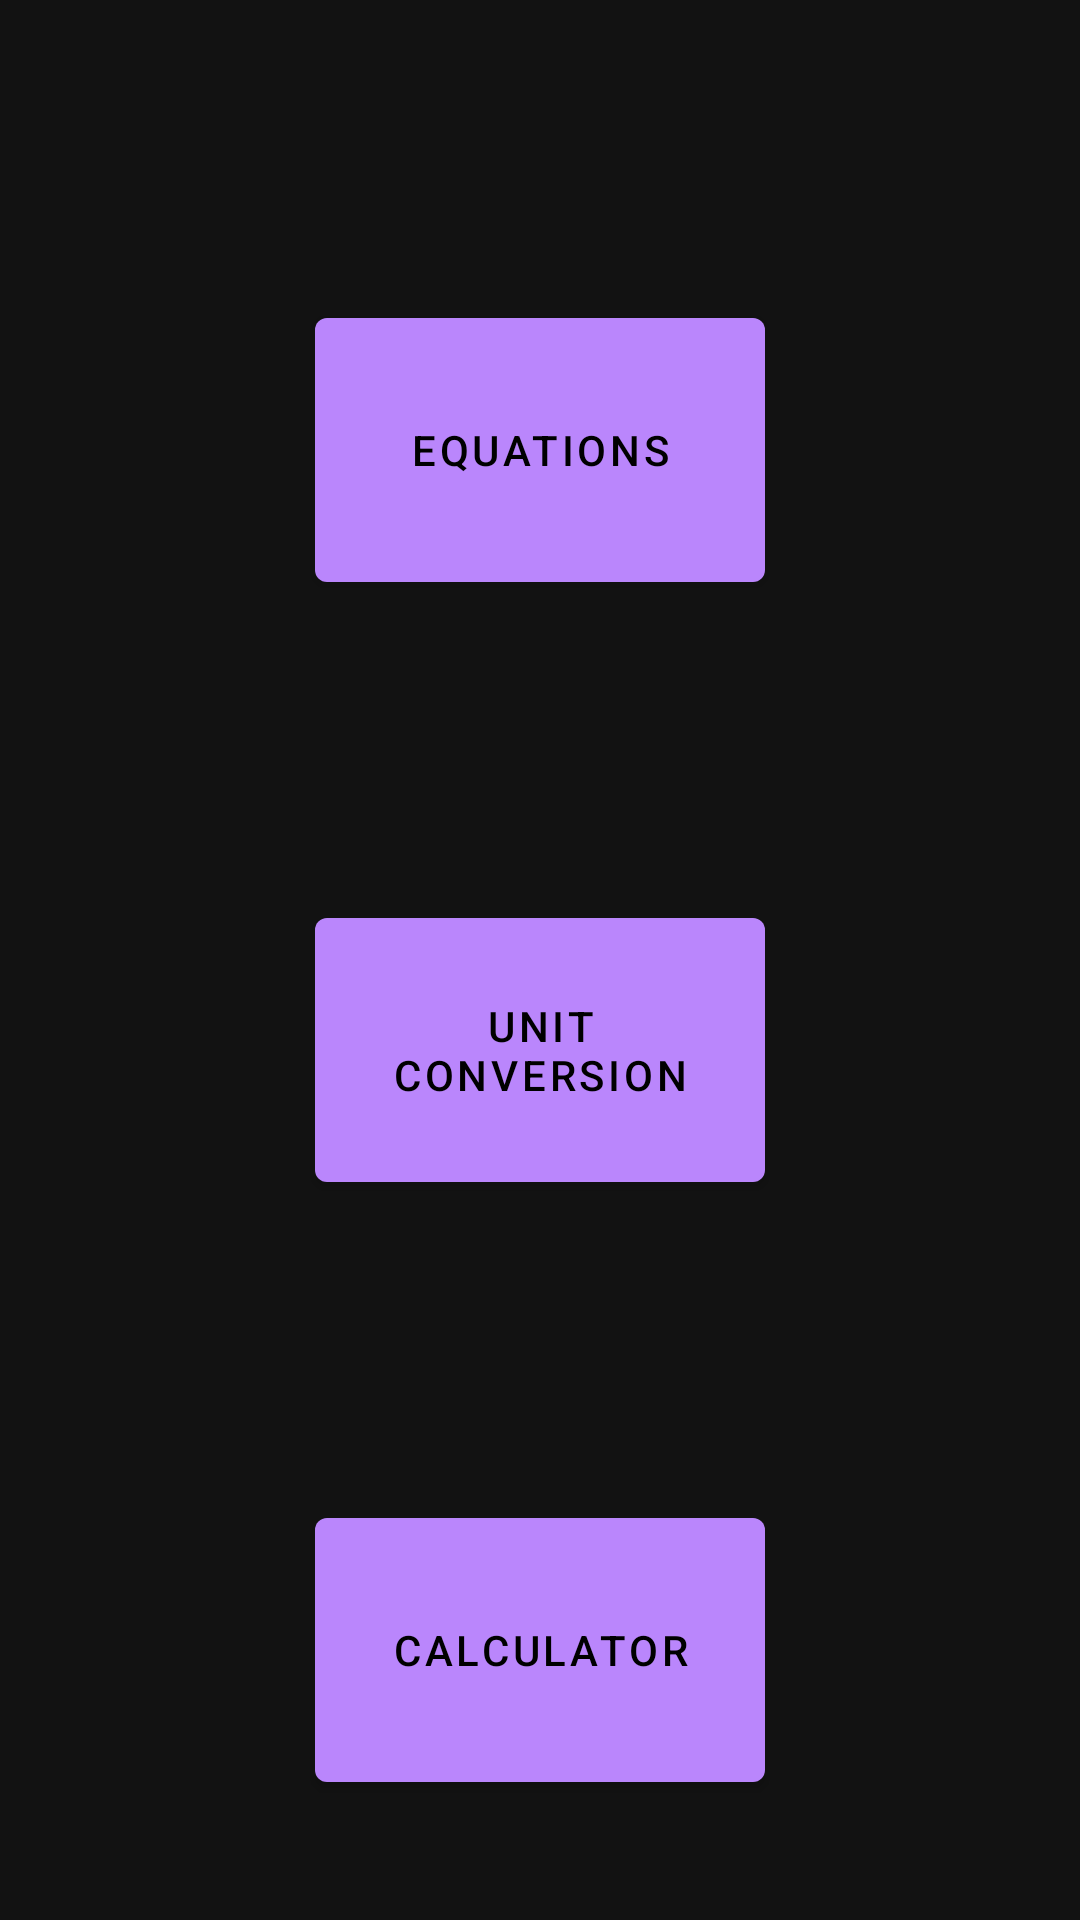

Write the Android layout XML for this screen, with the resource values it uses.
<!-- AndroidManifest.xml: activity theme Theme.MyApplication -->
<!-- res/layout/activity_main.xml -->
<?xml version="1.0" encoding="utf-8"?>
<RelativeLayout xmlns:android="http://schemas.android.com/apk/res/android"
    xmlns:app="http://schemas.android.com/apk/res-auto"
    xmlns:tools="http://schemas.android.com/tools"
    android:layout_width="match_parent"
    android:layout_height="match_parent"
    tools:context=".MainActivity">

    <Button
        android:id="@+id/unitConversionButton"
        android:layout_width="150dp"
        android:layout_height="100dp"
        android:layout_centerHorizontal="true"
        android:layout_marginTop="300dp"
        android:text="@string/unit_conversion" />

    <Button
        android:id="@+id/equationsButton"
        android:layout_width="150dp"
        android:layout_height="100dp"
        android:text="@string/equations"
        android:layout_centerHorizontal="true"
        android:layout_marginTop="100dp"
        />
    <Button
        android:id="@+id/calculatorButton"
        android:layout_width="150dp"
        android:layout_height="100dp"
        android:text="@string/calculator"
        android:layout_centerHorizontal="true"
        android:layout_marginTop="500dp"
        />

</RelativeLayout>
<!-- resources referenced by this layout -->
<resources>
  <string name="calculator">Calculator</string>
  <string name="equations">Equations</string>
  <string name="unit_conversion">Unit Conversion</string>
  <style name="Theme.MyApplication" parent="Theme.MaterialComponents">
  
      </style>
</resources>
